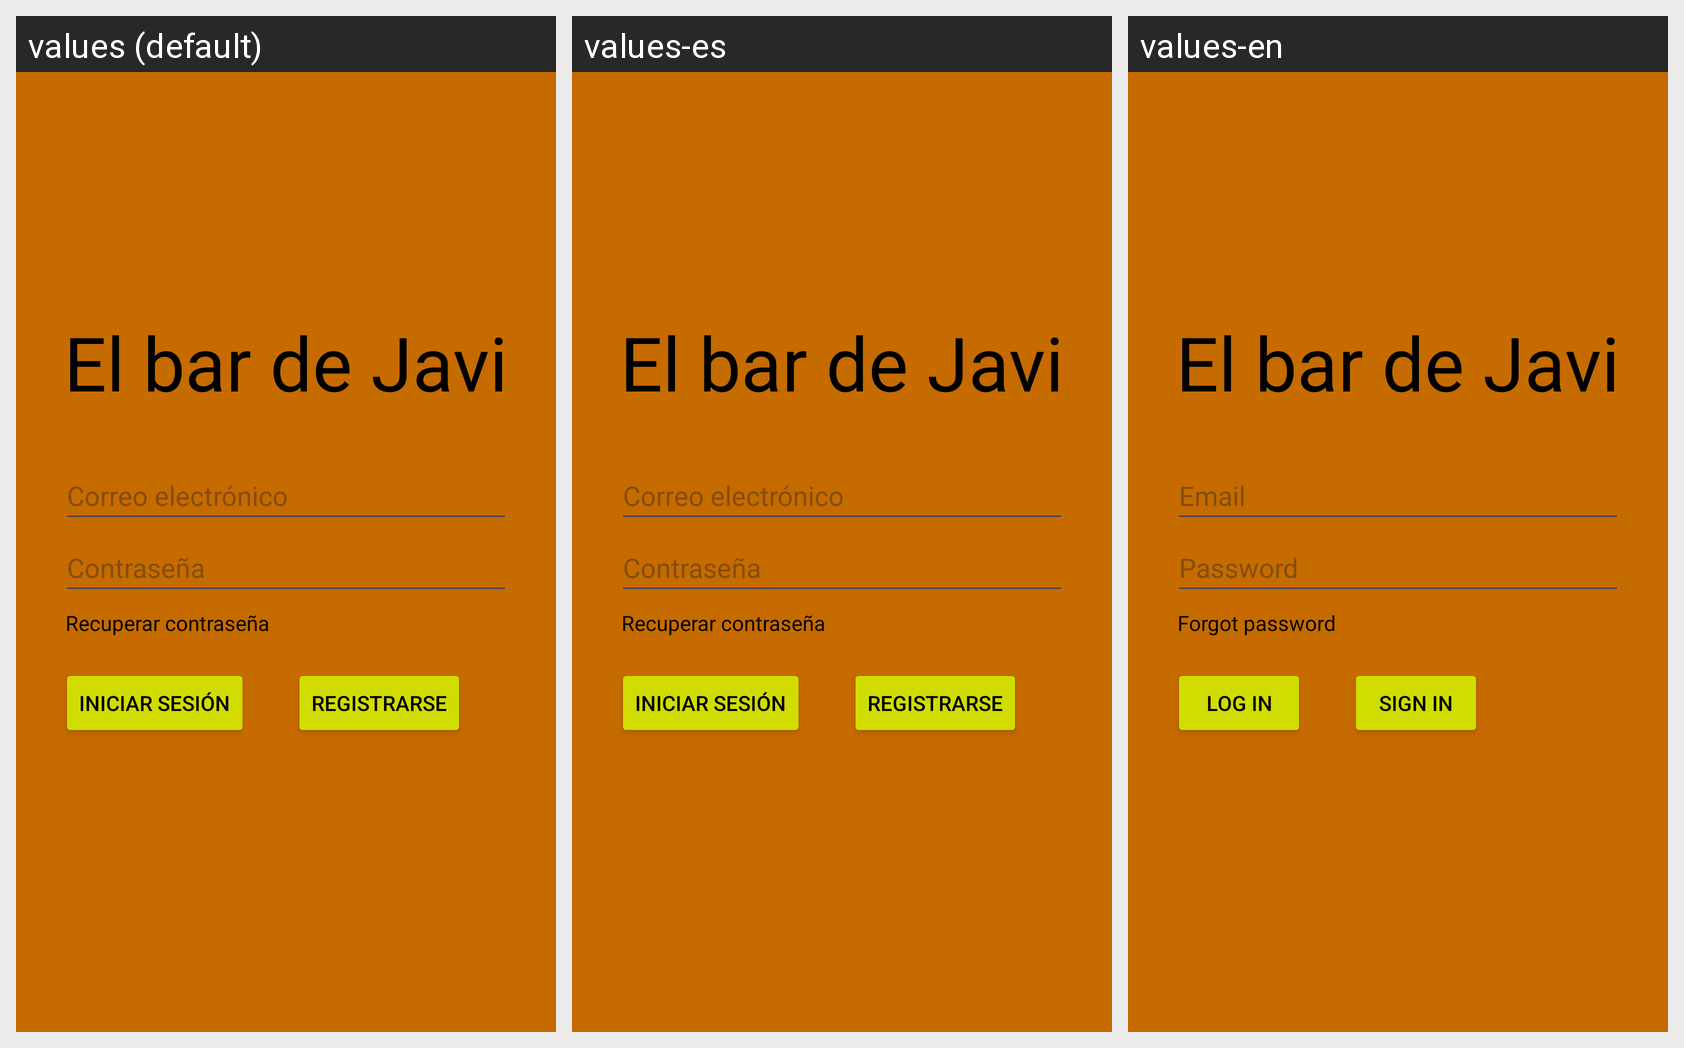

This grid shows one Android layout under several languages. Give, for every string resource on the screen, its name, the default text and each shown locale's text.
Android screen res/layout/activity_main.xml rendered under 3 locales, left to right: values (default), values-es, values-en. Device: Nexus 5 (rendered at 1080×1920; each locale shown at half size, 540×960, under a caption strip naming it); theme Theme.UD1PR001J.
Strings drawn on this screen, with the default value and each locale's value (text and hints the layout hard-codes appear in the picture but are not listed):

nombre
  values: El bar de Javi
  values-es: El bar de Javi
  values-en: El bar de Javi

mail
  values: Correo electrónico
  values-es: Correo electrónico
  values-en: Email

pass
  values: Contraseña
  values-es: Contraseña
  values-en: Password

recontrasena
  values: Recuperar contraseña
  values-es: Recuperar contraseña
  values-en: Forgot password

login
  values: Iniciar sesión
  values-es: Iniciar sesión
  values-en: Log in

signin
  values: Registrarse
  values-es: Registrarse
  values-en: Sign in
